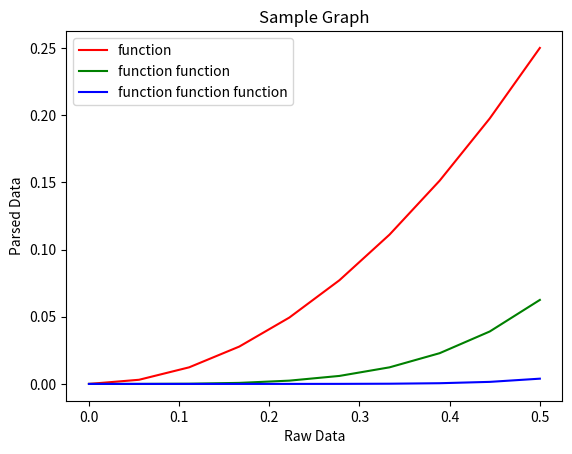

Write the Python code that produced this figure.
import os

import numpy as np
import matplotlib.pyplot as plt

from dataclasses import dataclass


sin = np.sin
cos = np.cos

asin = np.arcsin
acos = np.arccos

# MOstly a class used for viewing not necesseraly data storage
@dataclass
class Coordinate:
    x: float
    y: float

    def __str__(self) -> str:
        txt = f"{self.x}, {self.y}"
        return txt

    def export(self):
        return self.x, self.y


@dataclass
class PolarCoordinate:
    r: float
    theta: float

    def __str__(self) -> str:
        txt = f"{self.r}, {self.theta} deg"
        return txt
    
    def export(self):
        return self.r, self.theta
    

def reg_to_polar(x: float, y: float):
    '''
         /|
        / |
       /  |
    0 ____| y
       x
    SOH
    CAH
    TOA
    '''
    radius = (x**2 + y**2)**(1/2)
    thetax = acos(x/radius) 
    thetay = asin(y/radius)

    print(thetax, thetay)

    return radius, thetax

def polar_to_reg(radius: float, theta: float):
    x = cos(theta) * radius
    y = sin(theta) * radius

    return x, y


def main():
    # X Coordinates
    x_coords = np.linspace(0, 1/2, 10)

    f = lambda x: x**2
    f1 = lambda x: x**2 + x
    f2 = lambda x: x**2 + x + 1
    
    # Y Coordinates
    f_x = [f(a) for a in x_coords]
    f1_x = [f1(b) for b in x_coords]
    f2_x = [f2(c) for c in x_coords]

    f_f_x = [f(a) for a in f_x]
    f_f_f_x = [f(a) for a in f_f_x]

    # Plot Title
    plt.title('Sample Graph')

    # Label X-axis and Y-axis
    plt.xlabel('Raw Data')
    plt.ylabel('Parsed Data')

    plt.plot(x_coords, f_x, color='red', label="function")
    plt.plot(x_coords, f_f_x, color='green', label="function function")
    plt.plot(x_coords, f_f_f_x, color='blue', label="function function function")

    # plt.plot(x_coords, f1_x, color='green', label="function 1")
    # plt.plot(x_coords, f2_x, color='blue', label="function 2")
    
    plt.legend()
    plt.show()

    print(f"Ratio: {(f_f_f_x[-1] - f_f_x[-1]) / (f_f_x[-1] - f_x[-1])}")
    return

if __name__ == '__main__':
    main()
